Photos from the image-classification dataset "GASF" in the GitHub repository LHLobato/HTTP-BERT-ViT-Investigation. Its 2 classes are: benign, malicious.

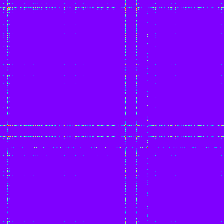
Label: malicious

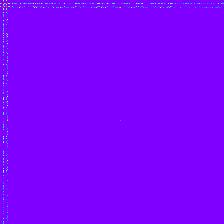
Label: benign

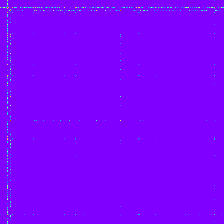
Label: malicious

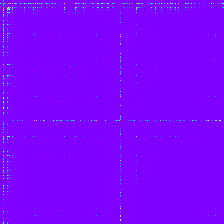
Label: benign

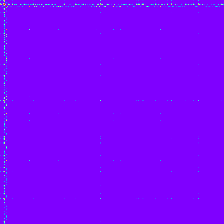
Label: malicious

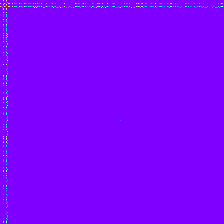
Label: benign
